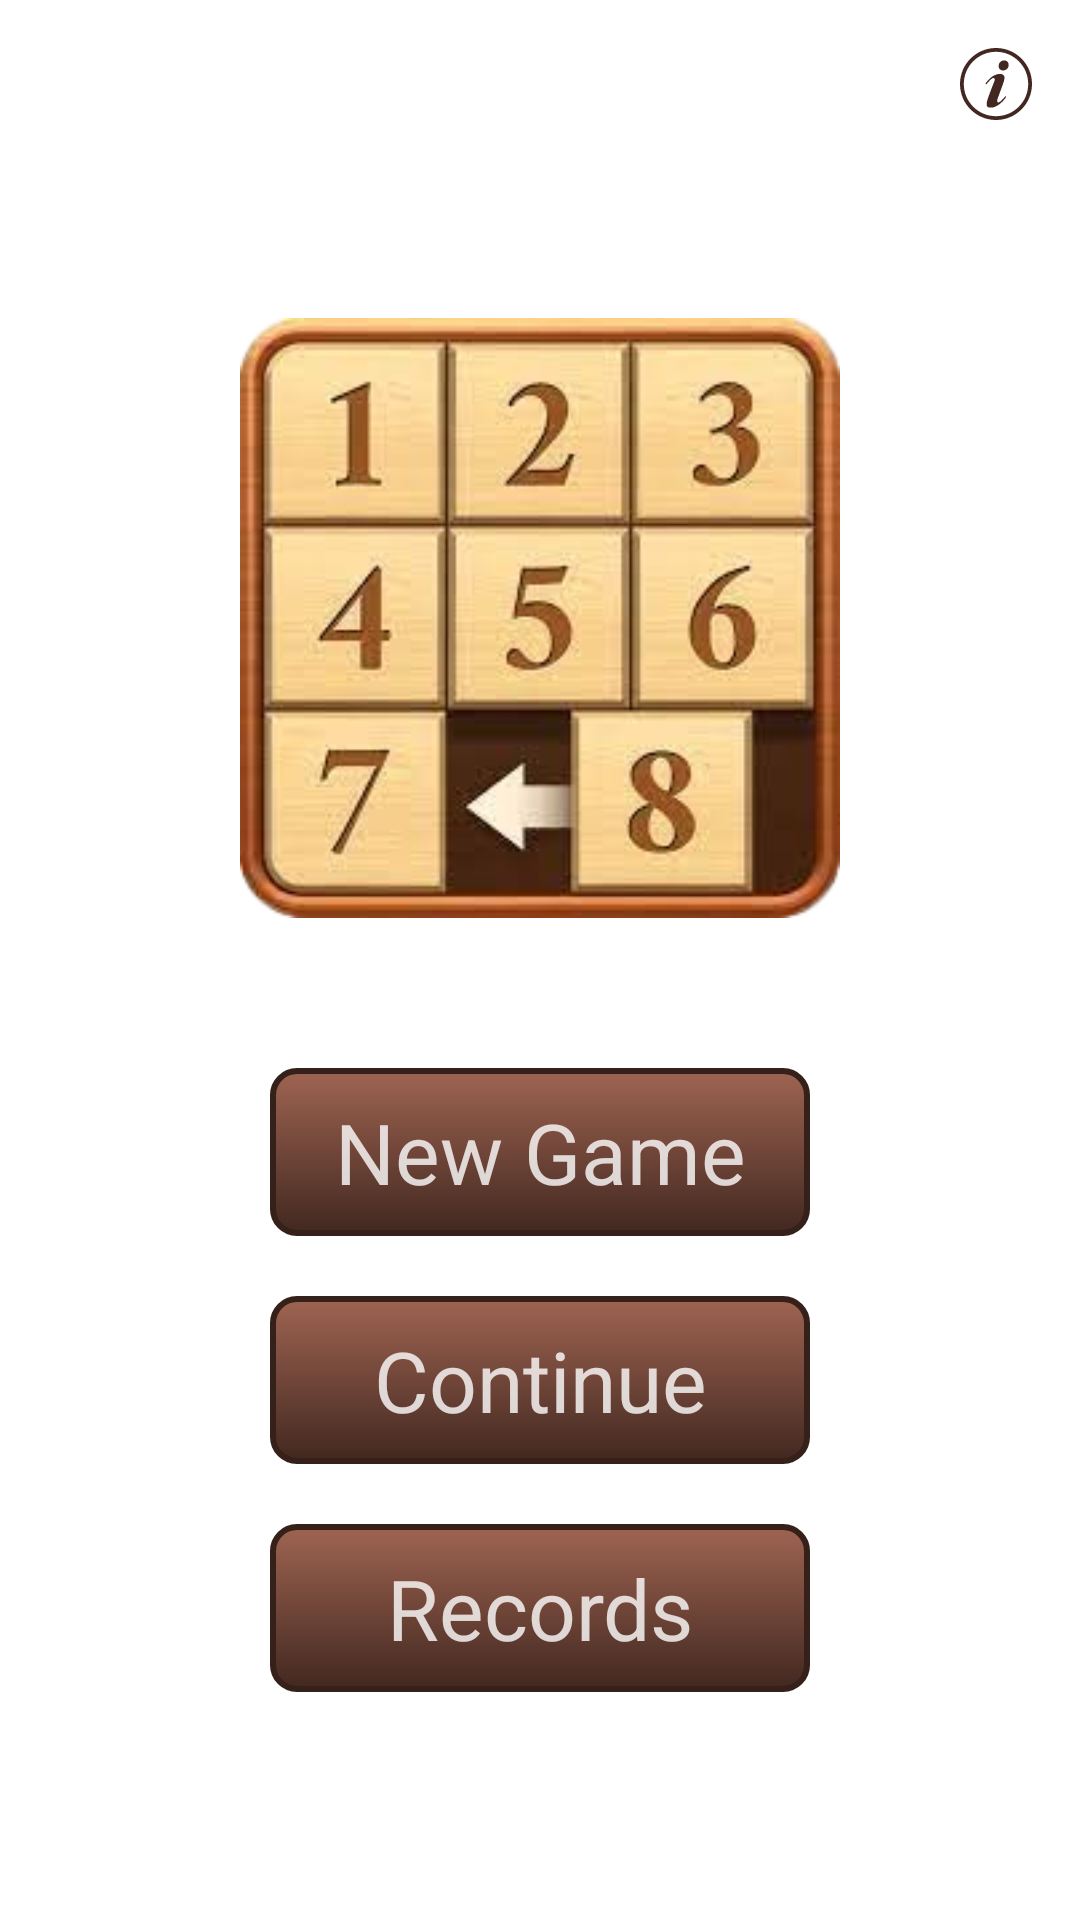

Reconstruct the res/layout file that produces this screen, plus the resources it refers to.
<!-- AndroidManifest.xml: application theme Theme.Puzzle_15 -->
<!-- res/layout/activity_home.xml -->
<?xml version="1.0" encoding="utf-8"?>
<FrameLayout xmlns:android="http://schemas.android.com/apk/res/android"
    xmlns:app="http://schemas.android.com/apk/res-auto"
    xmlns:tools="http://schemas.android.com/tools"
    android:layout_width="match_parent"
    android:layout_height="match_parent"
    tools:context=".HomeActivity"
    android:background="@drawable/img">

    <androidx.appcompat.widget.LinearLayoutCompat
        android:layout_width="match_parent"
        android:layout_height="wrap_content"
        android:layout_gravity="center"
        android:layout_marginHorizontal="40dp"
        android:gravity="center"
        android:orientation="vertical">

        <ImageView
            android:layout_width="200dp"
            android:layout_height="200dp"
            android:src="@drawable/puzzle15"
            android:layout_marginVertical="40dp"/>

        <androidx.appcompat.widget.AppCompatButton
            android:id="@+id/newGame"
            android:layout_width="180dp"
            android:layout_height="56dp"
            android:layout_marginVertical="10dp"
            android:text="@string/new_game"
            android:textAllCaps="false"
            android:textColor="#CCFFFFFF"
            android:gravity="center"
            android:background="@drawable/bg_button_play"
            android:textSize="28sp"
            android:paddingHorizontal="8dp"/>

        <androidx.appcompat.widget.AppCompatButton
            android:id="@+id/play"
            android:layout_width="180dp"
            android:layout_height="56dp"
            android:layout_marginVertical="10dp"
            android:text="@string/play"
            android:textAllCaps="false"
            android:textColor="#CCFFFFFF"
            android:gravity="center"
            android:background="@drawable/bg_button_play"
            android:textSize="28sp"
            android:paddingHorizontal="8dp"/>

        <androidx.appcompat.widget.AppCompatButton
            android:id="@+id/record"
            android:layout_width="180dp"
            android:layout_height="56dp"
            android:layout_marginVertical="10dp"
            android:text="@string/record"
            android:textAllCaps="false"
            android:textColor="#CCFFFFFF"
            android:background="@drawable/bg_button_play"
            android:textSize="28sp"
            android:paddingHorizontal="8dp"
            android:gravity="center"/>
    </androidx.appcompat.widget.LinearLayoutCompat>

    <ImageView
        android:clickable="true"
        android:id="@+id/info"
        android:layout_width="wrap_content"
        android:layout_height="wrap_content"
        android:src="@drawable/info"
        android:padding="8dp"
        android:layout_gravity="end"
        android:layout_margin="8dp"
        android:background="?selectableItemBackgroundBorderless"
        android:focusable="true" />

</FrameLayout>
<!-- resources referenced by this layout -->
<resources>
  <!-- drawable bg_button_play (drawable) -->
  <?xml version="1.0" encoding="utf-8"?>
  <selector xmlns:android="http://schemas.android.com/apk/res/android">
      <item android:state_pressed="true">
          <shape>
              <corners android:radius="8dp"/>
              <gradient android:startColor="#809F6452"
                  android:endColor="#80422820"
                  android:angle="-90"/>
              <stroke android:width="2dp"
                  android:color="#8035211A"/>
          </shape>
      </item>
      <item >
          <shape>
              <corners android:radius="8dp"/>
              <gradient android:startColor="#9F6452"
                  android:endColor="#422820"
                  android:angle="-90"/>
              <stroke android:width="2dp"
                  android:color="#35211A"/>
  
          </shape>
      </item>
  
  
  </selector>
  <!-- drawable info (drawable) -->
  <vector android:height="24dp" android:viewportHeight="1920"
      android:viewportWidth="1920" android:width="24dp" xmlns:android="http://schemas.android.com/apk/res/android">
      <path android:fillColor="#422820" android:fillType="evenOdd" android:pathData="M960,0c530.2,0 960,429.8 960,960s-429.8,960 -960,960S0,1490.2 0,960 429.8,0 960,0ZM960,101.1c-474.4,0 -858.9,384.6 -858.9,858.9S485.6,1818.9 960,1818.9 1818.9,1434.4 1818.9,960 1434.4,101.1 960,101.1ZM917.9,727.8c-85.1,39.6 -157.4,108 -229.8,207.9 -10.3,14.2 -10.7,22.9 -0.1,30.6 7.5,5.4 11.8,3.7 22.7,-7.9 1.5,-1.6 1.5,-1.6 2.9,-3.2 9.4,-10.2 17,-18.8 33.1,-37.6 53.4,-62 79.5,-87.5 120,-110.9 35.1,-20.2 65.9,9.5 60,47.5 -1.6,10.7 -4.5,18.5 -11.8,35.4 -2.9,6.7 -4.1,9.6 -5.5,13.2 -13.2,34.6 -24.3,63.5 -47.5,123.8l-1.1,2.9c-7,18.2 -7,18.2 -14.1,36.5 -30.5,79.1 -48.9,127.7 -68,179l-1.1,3a10180.6,10180.6 0,0 0,-10.2 27.5c-21.8,59.2 -34.3,97.7 -43.8,138.7 -1.5,6.4 -1.5,6.4 -3,12.8 -5.4,23.2 -8.2,38.1 -9.8,53.4 -2.8,26.5 -0.5,48.2 7.8,66.5 9.4,20.7 29.7,35.4 52.8,38.8 38.5,5.6 75.7,5.2 107.5,-2 17.9,-4.1 35.6,-9.4 53,-15.9 50.4,-18.9 98.9,-48.5 145.8,-87.5 41.1,-34.3 80,-76 120.8,-127.9 3.6,-4.5 3.6,-4.5 7.1,-9 12.3,-15.7 18.4,-25.9 20.6,-36.7 2.5,-11.7 -7.4,-23.6 -15.3,-19.6 -3.9,2 -8,6 -14.2,13.9 -4.5,5.7 -6.9,8.8 -9.3,11.5 -9.7,10.9 -19.9,22.2 -30.9,34 -18.2,19.5 -36.8,38.6 -63.7,65.8 -13.7,13.8 -30.9,25.9 -49.4,35 -29.6,14.6 -56.4,-3.8 -53.1,-36.6 2.1,-21.7 7.4,-44.1 15.2,-65.8 17.2,-47.4 31.2,-85.7 62.2,-170 13.5,-36.6 19.3,-52.4 26.5,-72.2 21.5,-58.7 38.7,-105.9 55,-151.4 20.2,-56.3 31.6,-98.2 36.9,-141.5 4,-32.7 -5.1,-63.9 -25.8,-85.4 -23,-23.8 -55.7,-34.8 -96.4,-34.3 -45.1,0.5 -97.6,15.3 -146,37.8ZM1226.3,339.4c-81,-31.5 -178.1,22.6 -194.4,108.3 -11.8,62.1 11.4,115.8 58.8,138.2 93.9,44.5 206.6,-26.8 206.6,-130.8 0,-57.9 -24.7,-97.7 -71,-115.7Z"/>
  </vector>
  <!-- drawable puzzle15: png bitmap (drawable, 77732 bytes) -->
  <string name="new_game">New Game</string>
  <string name="play">Continue</string>
  <string name="record">Records</string>
</resources>
